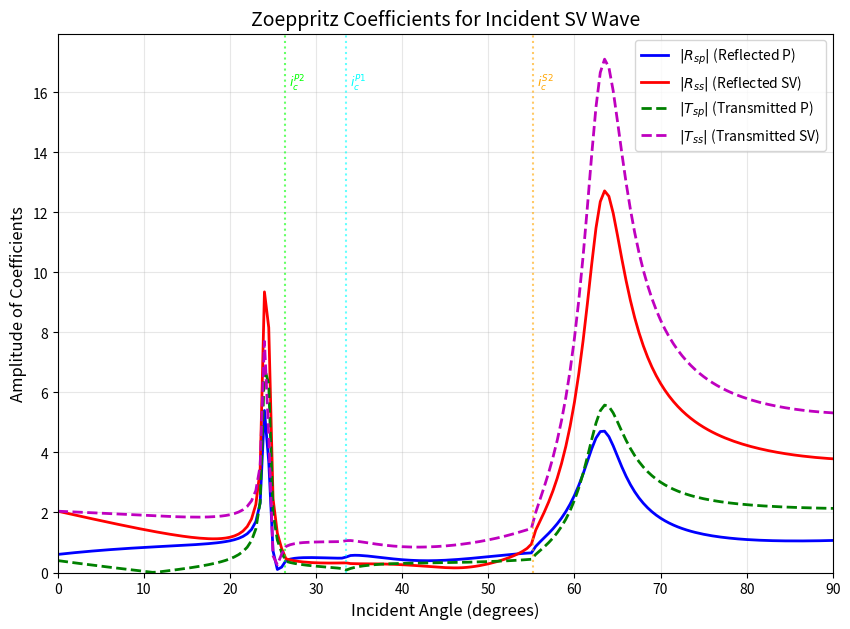

This chart was generated by the following Python code: (Note: this script raises an exception after producing the figure.)
# Cell 1: Import dependencies and define physical parameters
# This notebook solves the Zoeppritz equations for SV wave incidence
# at a solid-solid planar interface (Homework 5, Problem 1)

import numpy as np
from numpy.lib import scimath  # scimath.arcsin handles complex args beyond critical angles
import matplotlib.pyplot as plt

# --- Default physical parameters (geophysically reasonable) ---
# Medium 1: Shallow crust (upper crustal rock)
density_1 = 2.7       # rho_1 [g/cm^3]
p_velocity_1 = 5.8    # alpha_1 [km/s] - P-wave velocity
s_velocity_1 = 3.2    # beta_1  [km/s] - S-wave velocity

# Medium 2: Deep crust (lower crust, denser/faster)
density_2 = 3.3       # rho_2 [g/cm^3]
p_velocity_2 = 7.2    # alpha_2 [km/s]
s_velocity_2 = 3.9    # beta_2  [km/s]

print('Parameters loaded.')
print(f'Medium 1: rho={density_1}, vp={p_velocity_1}, vs={s_velocity_1}')
print(f'Medium 2: rho={density_2}, vp={p_velocity_2}, vs={s_velocity_2}')

# Cell 2: Core Zoeppritz solver for SV wave incidence

def calculate_zoeppritz_sv(incident_angle_sv, density_1, p_velocity_1,
                            s_velocity_1, density_2, p_velocity_2,
                            s_velocity_2):
    """
    Compute reflection and transmission coefficients for an incident SV wave
    at a solid-solid planar interface using the Zoeppritz equations.
    
    Parameters
    ----------
    incident_angle_sv : float
        Incident SV wave angle [degrees]
    density_1, p_velocity_1, s_velocity_1 : float
        Density [g/cm^3], P-wave and S-wave velocities [km/s] in medium 1
    density_2, p_velocity_2, s_velocity_2 : float
        Density [g/cm^3], P-wave and S-wave velocities [km/s] in medium 2
    
    Returns
    -------
    dict : {
        'Rsp': reflected P-wave coefficient (complex),
        'Rss': reflected SV-wave coefficient (complex),
        'Tsp': transmitted P-wave coefficient (complex),
        'Tss': transmitted SV-wave coefficient (complex),
        'theta_P1': reflected P angle [rad],
        'theta_P2': transmitted P angle [rad],
        'theta_S2': transmitted SV angle [rad],
        'ray_parameter': ray parameter p
    }
    """
    # Convert incidence angle to radians
    i_rad = np.deg2rad(incident_angle_sv)
    
    # === Step 1: Snell's Law ===
    # Ray parameter p = sin(i) / beta_1 (constant across all waves)
    p = np.sin(i_rad) / s_velocity_1
    
    # === Step 2: Compute other wave angles via Snell's law ===
    # Use scimath.arcsin to handle complex angles beyond critical incidence
    # Reflected P-wave angle (mode-converted from incident SV)
    theta_P1 = scimath.arcsin(p * p_velocity_1)
    # Transmitted P-wave angle
    theta_P2 = scimath.arcsin(p * p_velocity_2)
    # Transmitted SV-wave angle
    theta_S2 = scimath.arcsin(p * s_velocity_2)
    # Reflected SV angle (= incident angle, by reflection law)
    theta_S1 = i_rad
    
    # === Step 3: Build the Zoeppritz matrix equation M * x = b ===
    # Following Aki & Richards (2002, eqn 5.37) for SV wave incidence
    #
    # Notation:
    #   th_f  = theta_P1  (reflected P)
    #   th_d  = theta_S1  (incident/reflected SV)
    #   th_f' = theta_P2  (transmitted P)
    #   th_d' = theta_S2  (transmitted SV)
    #
    # The unknown vector x = [Rsp, Rss, Tsp, Tss]^T
    
    # Short names for readability
    r1, a1, b1 = density_1, p_velocity_1, s_velocity_1
    r2, a2, b2 = density_2, p_velocity_2, s_velocity_2
    
    sin_f  = np.sin(theta_P1)
    cos_f  = np.cos(theta_P1)
    sin_d  = np.sin(theta_S1)
    cos_d  = np.cos(theta_S1)
    sin_f2 = np.sin(theta_P2)
    cos_f2 = np.cos(theta_P2)
    sin_d2 = np.sin(theta_S2)
    cos_d2 = np.cos(theta_S2)
    
    # Common sub-expressions: 1 - 2*beta^2*p^2 = cos(2*theta_S) for the SV angle
    term1_1 = 1.0 - 2.0 * b1**2 * p**2   # for medium 1
    term2_1 = 1.0 - 2.0 * b2**2 * p**2   # for medium 2
    
    # --- Build the 4x4 coefficient matrix M ---
    # Row 0: Vertical displacement (w) continuity
    #   w_incident + w_reflected = w_transmitted
    M = np.array([
        [-sin_f,    -cos_d,    -sin_f2,    cos_d2 ],  # w continuity
        [ cos_f,    -sin_d,     cos_f2,    sin_d2 ],  # u continuity
        [ 2*r1*b1**2*p*cos_f,  r1*b1*term1_1,  2*r2*b2**2*p*cos_f2,  -r2*b2*term2_1 ],  # sigma_zz
        [ -r1*a1*term1_1,  2*r1*b1**2*p*cos_d,  r2*a2*term2_1,  2*r2*b2**2*p*cos_d2 ]   # sigma_xz
    ])
    
    # --- Build the right-hand side vector b ---
    # Represents the incident SV wave contributions
    b = np.array([
        sin_d,              # w continuity: incident SV contributes sin(i)
        cos_d,              # u continuity: incident SV contributes cos(i)
        -r1 * b1 * term1_1,  # sigma_zz: incident SV contribution
        2 * r1 * b1**2 * p * cos_d  # sigma_xz: incident SV contribution
    ])
    
    # === Step 4: Solve the linear system ===
    x = np.linalg.solve(M, b)
    
    # Return results as a dictionary for clarity
    return {
        'Rsp': x[0],        # Reflected P-wave coefficient
        'Rss': x[1],        # Reflected SV-wave coefficient
        'Tsp': x[2],        # Transmitted P-wave coefficient
        'Tss': x[3],        # Transmitted SV-wave coefficient
        'theta_P1': theta_P1,
        'theta_P2': theta_P2,
        'theta_S2': theta_S2,
        'ray_parameter': p
    }

# Quick test: normal incidence (i=0)
result = calculate_zoeppritz_sv(0, density_1, p_velocity_1, s_velocity_1,
                                density_2, p_velocity_2, s_velocity_2)
print(f'Test at i=0°: Rsp={result["Rsp"]:.4f}, Rss={result["Rss"]:.4f}, '
      f'Tsp={result["Tsp"]:.4f}, Tss={result["Tss"]:.4f}')
print('Function ready.')

# Cell 3: Batch computation across all incident angles and plot results

# --- Batch computation ---
angle_array = np.arange(0, 91, 0.5)  # 0 to 90 degrees, 0.5 degree steps
n_angles = len(angle_array)

# Pre-allocate arrays for coefficients (will be complex)
Rsp_arr = np.zeros(n_angles, dtype=complex)
Rss_arr = np.zeros(n_angles, dtype=complex)
Tsp_arr = np.zeros(n_angles, dtype=complex)
Tss_arr = np.zeros(n_angles, dtype=complex)

# Compute coefficients for each incident angle
for idx, angle in enumerate(angle_array):
    result = calculate_zoeppritz_sv(angle, density_1, p_velocity_1,
                                    s_velocity_1, density_2, p_velocity_2,
                                    s_velocity_2)
    Rsp_arr[idx] = result['Rsp']
    Rss_arr[idx] = result['Rss']
    Tsp_arr[idx] = result['Tsp']
    Tss_arr[idx] = result['Tss']

# --- Plotting ---
# --- Plotting ---
# Beyond critical angles, coefficients become complex.
# We plot the absolute value (amplitude) of each coefficient.

# Compute y-axis limits dynamically from data
all_vals = np.concatenate([np.abs(Rsp_arr), np.abs(Rss_arr),
                           np.abs(Tsp_arr), np.abs(Tss_arr)])
y_max = np.max(all_vals)
y_lim = y_max * 1.05  # 5% headroom

plt.figure(figsize=(10, 7))
plt.plot(angle_array, np.abs(Rsp_arr), 'b-',  linewidth=2, label=r'$|R_{sp}|$ (Reflected P)')
plt.plot(angle_array, np.abs(Rss_arr), 'r-',  linewidth=2, label=r'$|R_{ss}|$ (Reflected SV)')
plt.plot(angle_array, np.abs(Tsp_arr), 'g--', linewidth=2, label=r'$|T_{sp}|$ (Transmitted P)')
plt.plot(angle_array, np.abs(Tss_arr), 'm--', linewidth=2, label=r'$|T_{ss}|$ (Transmitted SV)')

# Mark critical angles with vertical lines
# Critical angle for reflected P-wave: sin(i_c) = beta_1 / alpha_1
crit_P1 = np.rad2deg(np.arcsin(s_velocity_1 / p_velocity_1))
# Critical angle for transmitted P-wave: sin(i_c) = beta_1 / alpha_2
crit_P2 = np.rad2deg(np.arcsin(s_velocity_1 / p_velocity_2))
# Critical angle for transmitted SV-wave: sin(i_c) = beta_1 / beta_2
crit_S2 = np.rad2deg(np.arcsin(s_velocity_1 / s_velocity_2))

for angle, label, color in [(crit_P1, r'$i_{c}^{P1}$', 'cyan'),
                            (crit_P2, r'$i_{c}^{P2}$', 'lime'),
                            (crit_S2, r'$i_{c}^{S2}$', 'orange')]:
    if not np.isnan(angle):
        plt.axvline(angle, color=color, linestyle=':', alpha=0.6)
        plt.text(angle + 0.5, y_lim * 0.9, label, color=color, fontsize=9)

plt.xlabel('Incident Angle (degrees)', fontsize=12)
plt.ylabel('Amplitude of Coefficients', fontsize=12)
plt.title('Zoeppritz Coefficients for Incident SV Wave', fontsize=14)
plt.legend(fontsize=10, loc='best')
plt.grid(True, alpha=0.3)
plt.xlim(0, 90)
plt.ylim(0, y_lim)

# Save figure to file
plt.savefig('figures/HW5_Q1_Zoeppritz.png', dpi=150, bbox_inches='tight')
print(f'Figure saved: figures/HW5_Q1_Zoeppritz.png')
print(f'Y-axis range: 0 to {y_lim:.2f}')
print(f'Critical angles (degrees):')
print(f'  Reflected P-wave  (sv→P1):  {crit_P1:.2f}°')
print(f'  Transmitted P-wave (sv→P2): {crit_P2:.2f}°')
print(f'  Transmitted SV-wave (sv→S2): {crit_S2:.2f}°')
import os as _os
if _os.environ.get('DISPLAY') or _os.name == 'nt':
    plt.show()
else:
    plt.close()
